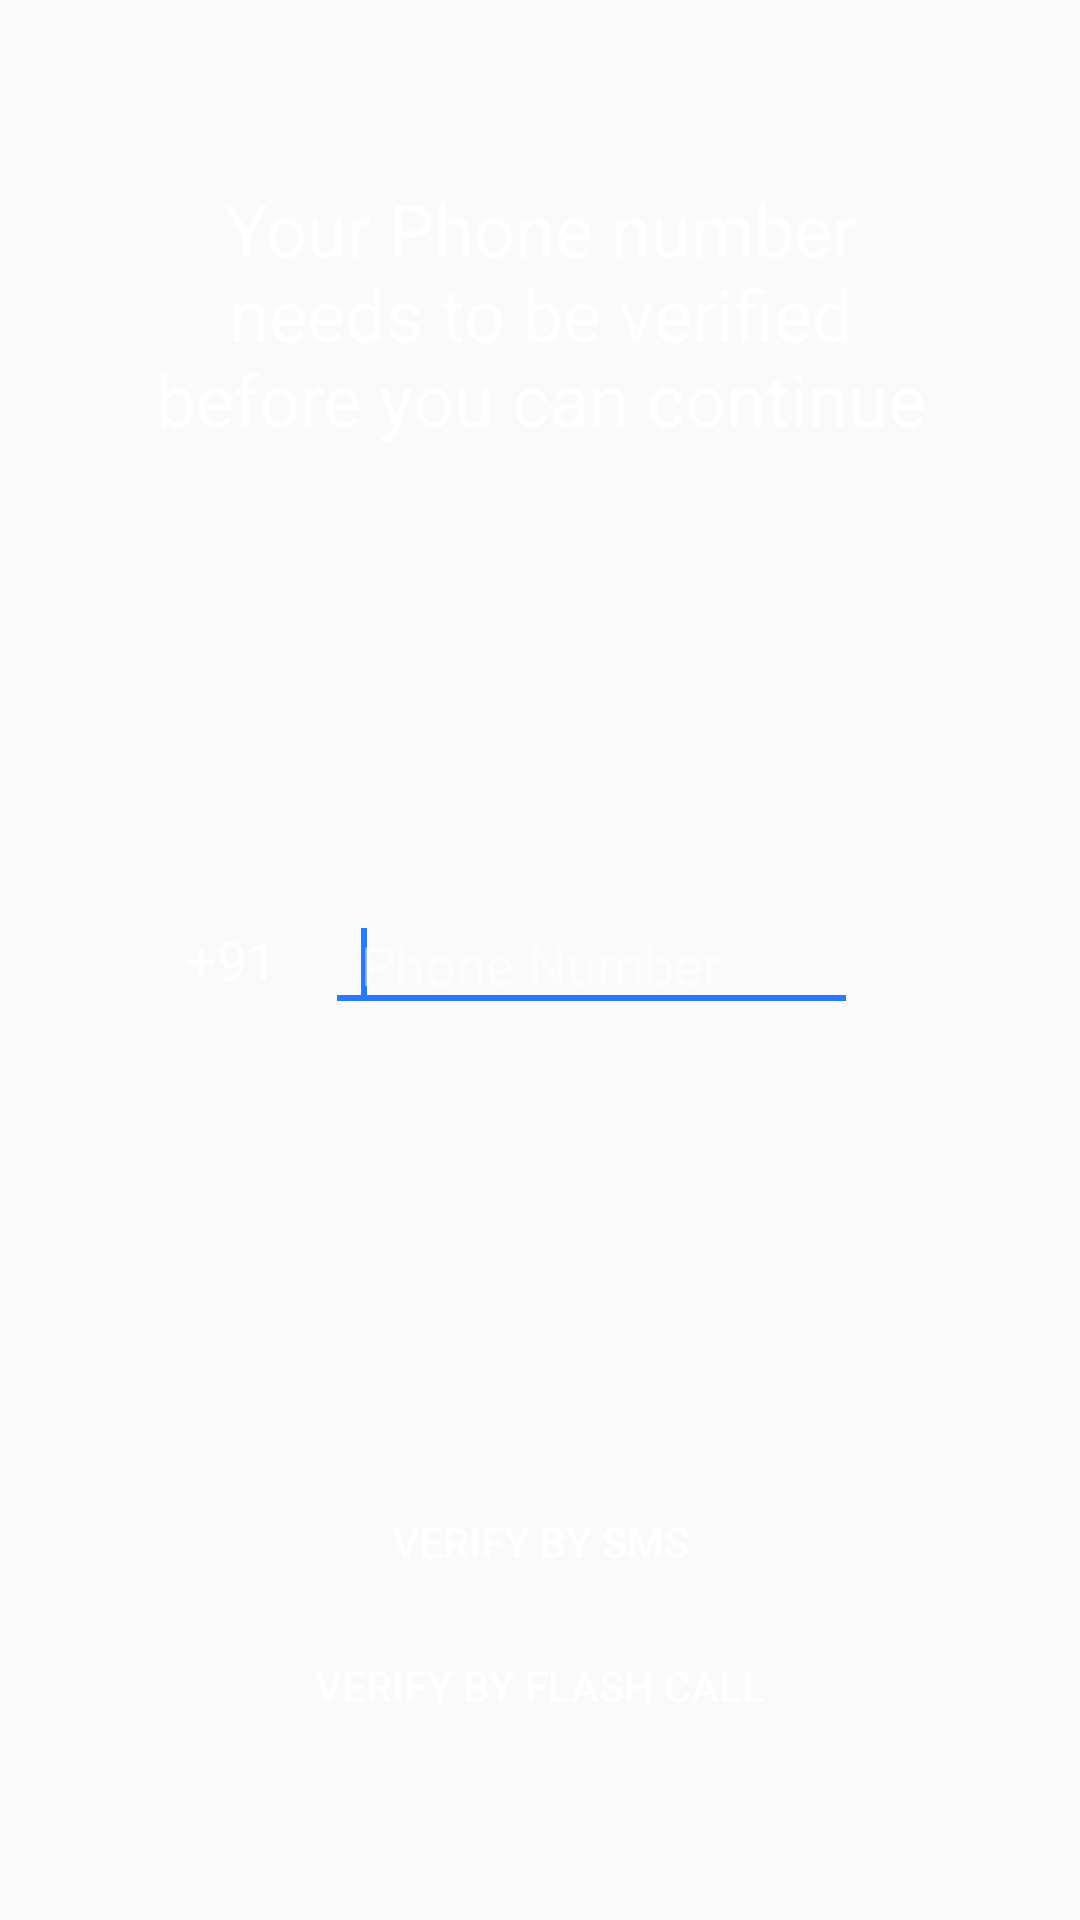

Android layout source for this screen:
<!-- AndroidManifest.xml: application theme AppTheme -->
<!-- res/layout/activity_sms__verification.xml -->
<?xml version="1.0" encoding="utf-8"?>
<android.support.design.widget.CoordinatorLayout xmlns:android="http://schemas.android.com/apk/res/android"
    xmlns:tools="http://schemas.android.com/tools"
    android:layout_width="match_parent"
    android:layout_height="match_parent"

    tools:context="barber.startup.com.startup_barber.SMS_Verification">

    <android.support.design.widget.AppBarLayout
        android:layout_width="match_parent"
        android:layout_height="wrap_content"
        android:theme="@style/AppTheme.AppBarOverlay">


    </android.support.design.widget.AppBarLayout>

    <include layout="@layout/content_sms__verification" />


</android.support.design.widget.CoordinatorLayout>
<!-- res/layout/content_sms__verification.xml (included above) -->
<?xml version="1.0" encoding="utf-8"?>
<RelativeLayout xmlns:android="http://schemas.android.com/apk/res/android"
    xmlns:app="http://schemas.android.com/apk/res-auto"
    xmlns:tools="http://schemas.android.com/tools"
    android:layout_width="match_parent"
    android:layout_height="match_parent"
    android:background="@color/com_facebook_button_background_color_pressed"
    app:layout_behavior="@string/appbar_scrolling_view_behavior"
    tools:context="barber.startup.com.startup_barber.SMS_Verification"
    tools:showIn="@layout/activity_sms__verification">

    <TextView
        android:layout_width="wrap_content"
        android:layout_height="wrap_content"
        android:layout_marginLeft="40dp"
        android:layout_marginRight="40dp"
        android:layout_marginTop="60dp"
        android:fontFamily="sans-serif"
        android:gravity="center"
        android:text="Your Phone number needs to be verified before you can continue"
        android:textColor="#fff"
        android:textSize="24sp" />

    <LinearLayout
        android:id="@+id/ll"
        android:layout_width="match_parent"
        android:layout_height="wrap_content"
        android:layout_centerInParent="true"
        android:layout_marginLeft="60dp"
        android:layout_marginRight="56dp"
        android:orientation="horizontal">

        <TextView
            android:layout_width="wrap_content"
            android:layout_height="match_parent"
            android:layout_gravity="center"
            android:background="@android:color/transparent"
            android:gravity="center"
            android:paddingLeft="4dp"
            android:paddingRight="2dp"
            android:text="+91"
            android:textColor="#fff"
            android:textSize="18sp" />

   <EditText
       android:id="@+id/PhoneNumber"
       android:layout_width="0dp"
       android:layout_height="wrap_content"
       android:layout_centerInParent="true"
       android:layout_marginLeft="14dp"
       android:layout_marginRight="16dp"

       android:layout_weight="1"
       android:hint="@string/phone_number_string"
       android:inputType="phone"
       android:paddingLeft="12dp"

       android:textColorHint="#8fff">

       <requestFocus/>

   </EditText>


    </LinearLayout>

    <LinearLayout
        android:layout_width="match_parent"
        android:layout_height="wrap_content"

        android:layout_alignParentBottom="true"
        android:layout_marginBottom="60dp"
        android:layout_marginLeft="52dp"
        android:layout_marginRight="52dp"
        android:orientation="vertical">

        <Button
            android:id="@+id/verify_sms_button_id"
        android:layout_width="match_parent"
            android:layout_height="36dp"
            android:background="@color/com_facebook_button_background_color"
        android:enabled="false"
            android:onClick="onButtonClicked"

            android:text="Verify by SMS"
            android:textColor="#fff"
        />
    <Button
        android:id="@+id/verify_call_button_id"
        android:layout_width="match_parent"
        android:layout_height="36dp"
        android:layout_marginTop="12dp"
        android:background="@color/com_facebook_button_background_color"
        android:enabled="false"
        android:onClick="onButtonClicked"
        android:text="Verify by Flash call"


        android:textColor="#fff"
        />
    </LinearLayout>
</RelativeLayout>
<!-- resources referenced by this layout -->
<resources>
  <string name="phone_number_string">Phone Number</string>
  <style name="AppTheme.AppBarOverlay" parent="ThemeOverlay.AppCompat.Light" />
  <style name="AppTheme" parent="BaseTheme" />
  <style name="BaseTheme" parent="Theme.AppCompat.Light.NoActionBar">
          
          <item name="colorPrimary">#FFF</item>
          <item name="colorPrimaryDark">@color/primary_dark</item>
          <item name="colorAccent">@color/accent</item>
          <item name="toolbarStyle">@style/ToolbarStyle</item>
      </style>
  <color name="primary_dark">#212121</color>
  <color name="accent">#2979FF</color>
  <style name="ToolbarStyle" parent="@style/Widget.AppCompat.Toolbar">
          <item name="android:background">@color/primary</item>
          <item name="popupTheme">@style/Theme.AppCompat.Light</item>
          <item name="android:textColorPrimary">#FFF</item>
  
  
  
      </style>
  <color name="primary">#424242</color>
</resources>
